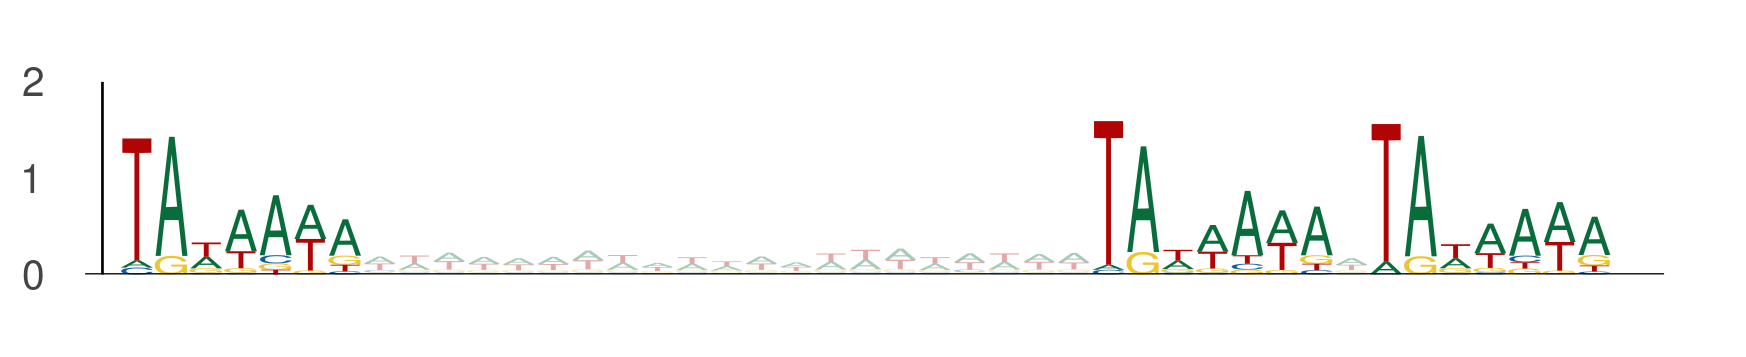

The data file committed next to this chart (first rows):
seq_index, start_position, end_position, is_reversed_complement
10278, 112, 119, 0
10278, 140, 147, 0
10278, 148, 155, 0
11713, 80, 87, 0
11713, 108, 115, 0
11713, 116, 123, 0
6417, 23, 30, 0
6417, 51, 58, 0
6417, 59, 66, 0
9901, 65, 72, 0
9901, 93, 100, 0
9901, 101, 108, 0
7583, 77, 84, 0
7583, 105, 112, 0
7583, 113, 120, 0
7583, 12, 19, 0
7583, 40, 47, 0
7583, 48, 55, 0
3916, 107, 114, 0
3916, 135, 142, 0
3916, 143, 150, 0
5476, 109, 116, 0
5476, 137, 144, 0
5476, 145, 152, 0
11454, 56, 63, 0
11454, 84, 91, 0
11454, 92, 99, 0
3356, 89, 96, 0
3356, 117, 124, 0
3356, 125, 132, 0
6703, 24, 31, 0
6703, 52, 59, 0
6703, 60, 67, 0
9075, 101, 108, 0
9075, 129, 136, 0
9075, 137, 144, 0
269, 61, 68, 0
269, 89, 96, 0
269, 97, 104, 0
13787, 104, 111, 0
13787, 132, 139, 0
13787, 140, 147, 0
12474, 115, 122, 0
12474, 143, 150, 0
12474, 151, 158, 0
9872, 64, 71, 0
9872, 92, 99, 0
9872, 100, 107, 0
8668, 38, 45, 0
8668, 66, 73, 0
8668, 74, 81, 0
8668, 13, 20, 0
8668, 41, 48, 0
8668, 49, 56, 0
4792, 39, 46, 0
4792, 67, 74, 0
4792, 75, 82, 0
3527, 66, 73, 0
3527, 94, 101, 0
3527, 102, 109, 0
... 828 more rows
